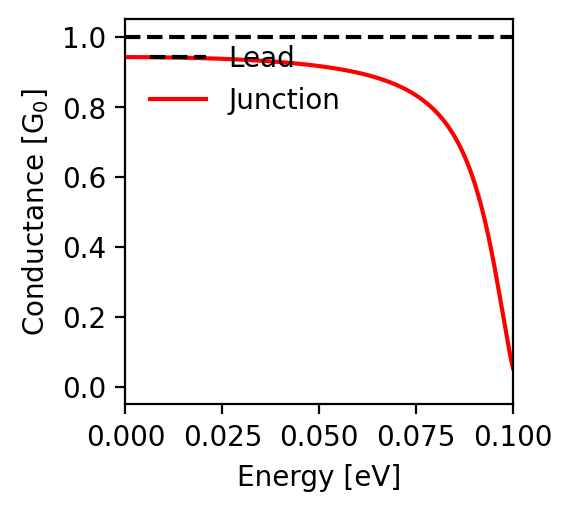

Data behind this chart, as committed beside it:
energy; conductance
-0.1; 0.054
-0.0998; 0.063
-0.0996; 0.073
-0.0994; 0.084
-0.0992; 0.095
-0.099; 0.106
-0.0988; 0.118
-0.0986; 0.13
-0.0984; 0.142
-0.0982; 0.155
-0.098; 0.168
-0.0978; 0.18
-0.0976; 0.193
-0.0974; 0.206
-0.0972; 0.219
-0.097; 0.232
-0.0968; 0.245
-0.0966; 0.258
-0.0964; 0.271
-0.0962; 0.284
-0.096; 0.296
-0.0958; 0.309
-0.0956; 0.321
-0.0954; 0.333
-0.0952; 0.345
-0.095; 0.357
-0.0948; 0.368
-0.0946; 0.38
-0.0944; 0.391
-0.0942; 0.402
-0.094; 0.413
-0.0938; 0.423
-0.0936; 0.434
-0.0934; 0.444
-0.0932; 0.454
-0.093; 0.463
-0.0928; 0.473
-0.0926; 0.482
-0.0924; 0.491
-0.0922; 0.5
-0.092; 0.509
-0.0918; 0.518
-0.0916; 0.526
-0.0914; 0.534
-0.0912; 0.542
-0.091; 0.55
-0.0908; 0.557
-0.0906; 0.565
-0.0904; 0.572
-0.0902; 0.579
-0.09; 0.586
-0.0898; 0.593
-0.0896; 0.599
-0.0894; 0.605
-0.0892; 0.612
-0.089; 0.618
-0.0888; 0.624
-0.0886; 0.63
-0.0884; 0.635
-0.0882; 0.641
... 941 more rows
